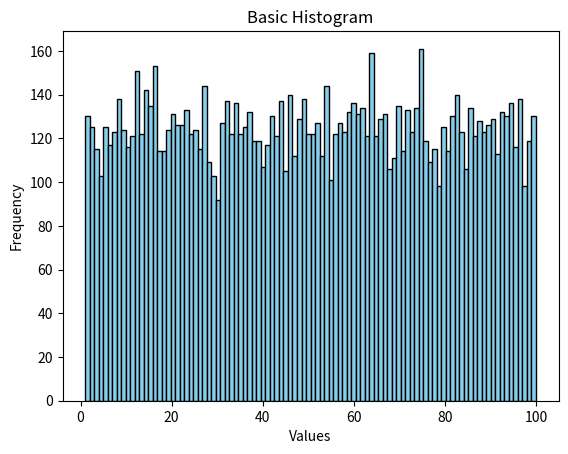

The script that saved this image:
import random
import time

import matplotlib.pyplot as plt
import numpy as np

nRecipients = 100 #number of potencial recipients
maxNumOfHops = 2 #max number of hops
minNumOfHops = 2 #min number of hops
a=1 #min number of transmissions
b=1 #max number of transmissions
numOfRealPerBurst=1 #number of real packets
maxBranching = 2 #maximum nuber of branching

realRecipient = 15 #real recipient ID

recipientsData=[] #for histogram

numOfCycles = 1000
maxDeviation = 0.1

realNum=0

#get current time in ms
def current_milli_time():
    return round(time.time() * 1000)

random.seed(current_milli_time()) #randomize

class RNode:
  
  def __init__(self, id):
    self.id = id

  id = 0
  nextHops = []

def CountFrequency(my_list):
 
    # Creating an empty dictionary
    freq = {}
    for item in my_list:
        if (item in freq):
            freq[item] += 1
        else:
            freq[item] = 1
   #  for key, value in freq.items():
   #      print("% d : % d" % (key, value))
            
    return freq


def getMeanFreq(freq):
   if len(freq)==0:
      return 0
   meanFreq = sum(freq.values()) / len(freq)
   return meanFreq

def getMeanFreqRandom(maxDeviation, freq):
   meanFreq = getMeanFreq(freq)
   deviation = random.uniform(0, maxDeviation)
   meanFreq=meanFreq*deviation + meanFreq
   return meanFreq
 
def getFreqOfRecipient(freq, recipientID):
   return freq.get(recipientID, 0)

def aboveAverage(recipientsData, recipientID):
   result = False
   freq = CountFrequency(recipientsData)
   #mean = getMeanFreq(freq)
   mean = getMeanFreqRandom(maxDeviation,freq)
   realFreq = getFreqOfRecipient(freq, recipientID)

   if realFreq==0:
      return result

   if realFreq>mean:
      result=True
   
   return result

def getFakeRecipient(recipients, realRecipient, recFreqs):
   fakeindex = random.randint(0, len(recipients)-1)
   fakeRecipient = recipients[fakeindex]
   if fakeRecipient==realRecipient and aboveAverage(recFreqs, realRecipient):
      mod=random.randint(1,len(recipients)-1)
      plus = bool(random.getrandbits(1))
      if plus:
         fakeindex = fakeindex + mod
         if fakeindex>len(recipients)-1:
            fakeindex=len(recipients)-1
      else:
         fakeindex = fakeindex - mod
         if fakeindex<0 and not aboveAverage(recFreqs, recipients[0]):
            fakeindex=0    
         else:
            fakeindex = random.randint(0, len(recipients)-1)

              
   fakeRecipient = recipients[fakeindex]
   return fakeRecipient

def getHops(recipients, maxNumOfBranching, realRecipient, shouldContainReal, addedReal, currentHop, hopsNum, realHopNum, recipientsFreq):

   if currentHop>hopsNum:
      return None
   
   hopsNbranchingum= random.randint(1, maxNumOfBranching)
   
   if shouldContainReal and realHopNum==currentHop and not addedReal:
      node = RNode(realRecipient)
      addedReal=True
   else:
      node=RNode(getFakeRecipient(recipients,realRecipient, recipientsFreq))
   
   recipientsFreq.append(node.id)

   currentHop=currentHop+1

   for i in range(hopsNbranchingum):
      nextNode = getHops(recipients, maxNumOfBranching, realRecipient, shouldContainReal, addedReal, currentHop, hopsNum, realHopNum, recipientsFreq)
      if not nextNode==None:
         node.nextHops.append(getHops(recipients, maxNumOfBranching, realRecipient, shouldContainReal, addedReal, currentHop, hopsNum, realHopNum, recipientsFreq))

   return node

def getPackageRouteNew(recipients, minNumOfHops, maxNumOfHops, maxNumOfBranching, realRecipient, shouldContainReal, addedReal, recipientsFreq):

   hopsNum= random.randint(minNumOfHops, maxNumOfHops)
  
   addedReal=False

   realRecHop = 0
   if shouldContainReal:
      realRecHop = random.randint(1, hopsNum)

   node = getHops(recipients, maxNumOfBranching, realRecipient, shouldContainReal, addedReal, 0, hopsNum, realRecHop, recipientsFreq) 
  
   return node

#builds a package route: recipients list, max number of hops, real recipient ID, flag if the route contains real recipient
def getPackageRoute(recipients, maxNumOfHops, realRecipient, hasReal, recipientsFreq):
   
   hopsNum= random.randint(minNumOfHops, maxNumOfHops)
   route=[]
   addedReal=False

   global realNum

   if hasReal:
      realRecHop = random.randint(1, hopsNum)
   for i in range(hopsNum):
      if hasReal and realRecHop==i+1:
         route.append(realRecipient)
         addedReal=True
         recipient = realRecipient
      else:
        recipient = getFakeRecipient(recipients, realRecipient, recipientsFreq)
              
      if recipient==realRecipient:
         realNum=realNum+1
      route.append(recipient)
      recipientsData.append(recipient)

   
   print(hasReal)
   #print (route)
   return route

#generate multiple routes
def getRoutesNew(recipients, minTransNum, maxTransNum, minNumOfHops, maxNumOfHops, maxNumOfBranching, realRecipient, hasReal, recipientsFreq):

   n_trans = random.randint(minTransNum, maxTransNum) #number of transmissions
   print("Number of transsmissions: " + str(n_trans))
 

   realWasSent = False
   if not hasReal:
      realWasSent = True   #Prevents infinite while loop in case of all packages are fake

   nSent=0
   counter = 0
   stop=False
   while(not stop):
      if(counter>=n_trans):
         if(realWasSent):
            stop=True
            break
   
      counter=counter+1
      toSendReal = False
      if (hasReal and nSent<numOfRealPerBurst):
         toSendReal = bool(random.getrandbits(1))
      node = getPackageRouteNew(recipients,minNumOfHops, maxNumOfHops, maxNumOfBranching, realRecipient, toSendReal, realWasSent, recipientsFreq)
      if(toSendReal):
         realWasSent=True
         nSent=nSent+1
   
   return node

#generate multiple routes
def getRoutes(recipients, maxNumOfHops, realRecipient, hasReal, minTransNum, maxTransNum, recipientsFreq):

   n_trans = random.randint(minTransNum, maxTransNum) #number of transmissions
   print("Number of transsmissions: " + str(n_trans))

   

   realWasSent = False
   if not hasReal:
      realWasSent = True   #Prevents infinite while loop in case of all packages are fake

   nSent=0
   counter = 0
   stop=False
   while(not stop):
      if(counter>=n_trans):
         if(realWasSent):
            stop=True
   
      counter=counter+1
      toSendReal = False
      if (hasReal and nSent<numOfRealPerBurst):
         toSendReal = bool(random.getrandbits(1))
      getPackageRoute(recipients, maxNumOfHops, realRecipient, toSendReal, recipientsFreq)
      if(toSendReal):
         realWasSent=True
         nSent=nSent+1
      


recipients = [*range(1, nRecipients+1, 1)] 
print ("number of recipients: " + str(len(recipients)))

numOfRealPackages = 0 #number of real packages

node = getPackageRouteNew(recipients,minNumOfHops,maxNumOfHops, maxBranching, realRecipient, True, False, recipientsData)

# for i in range(numOfCycles):
   # hasReal = bool(random.getrandbits(1)) #contains real message
   # if aboveAverage(recipientsData, realRecipient):
      # hasReal=False
   # if hasReal:
      # numOfRealPackages+=1
   # print("Has real package: " + str(hasReal))
   # getRoutesNew(recipients, a, b, minNumOfHops, maxNumOfHops, maxBranching, realRecipient, recipientsData)

for i in range(numOfCycles):
   hasReal = bool(random.getrandbits(1)) #contains real message
   if aboveAverage(recipientsData, realRecipient):
      hasReal=False
   if hasReal:
      numOfRealPackages+=1
   print("Has real package: " + str(hasReal))
   getRoutes(recipients, 10, realRecipient, hasReal, a, b, recipientsData)

print("Number of real packages sent:" + str(numOfRealPackages))
print("real rec num: " + str(realNum))


#print(recipientsData)

# Plotting a basic histogram
plt.hist(recipientsData, bins=nRecipients, color='skyblue', edgecolor='black')

freq = CountFrequency(recipientsData)

print("Mean freq: " + str(getMeanFreq(freq)))
print("15 freq: " + str(getFreqOfRecipient(freq, 15)))

 
# Adding labels and title
plt.xlabel('Values')
plt.ylabel('Frequency')
plt.title('Basic Histogram')
 
# Display the plot
plt.show()